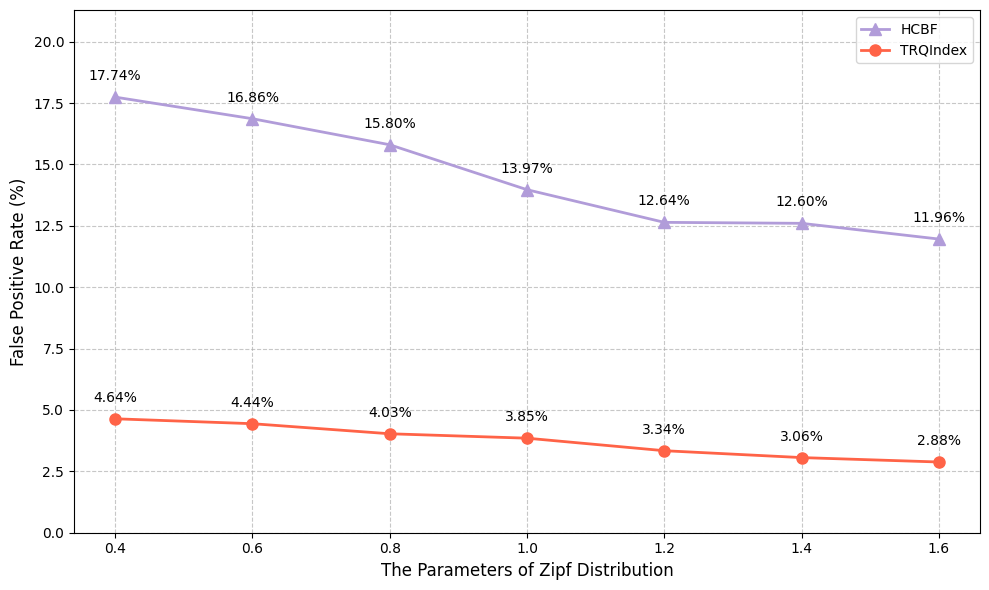

This chart was generated by the following Python code:
# -*- coding: utf-8 -*-
import matplotlib.pyplot as plt
import numpy as np

# 数据
network_sizes = ['0.4', '0.6', '0.8', '1.0', '1.2', '1.4', '1.6']
false_positive_rates = [17.74, 16.86, 15.80, 13.97, 12.64, 12.60, 11.96]

# 假阳性率数据（请替换为您的数据）
false_positive_rates_trindex = [4.64, 4.44, 4.03, 3.85, 3.34, 3.06, 2.88]  # 示例数据

# 设置中文字体（如果需要显示中文）
plt.rcParams['font.sans-serif'] = ['SimHei']  # 用来正常显示中文标签
plt.rcParams['axes.unicode_minus'] = False    # 用来正常显示负号

# 创建图形
plt.figure(figsize=(10, 6))

# 绘制折线图，使用浅紫色三角形标记
plt.plot(network_sizes, false_positive_rates, '^-', color='#B19CD9', linewidth=2, markersize=8, label='HCBF')  # 使用浅紫色
plt.plot(network_sizes, false_positive_rates_trindex, '-o', color='#FF6347', linewidth=2, markersize=8, label='TRQIndex')  # 使用番茄色的实线和圆形标记

#添加数据标签
for i, rate in enumerate(false_positive_rates):
    plt.annotate('{:.2f}%'.format(rate), 
                xy=(i, rate), 
                xytext=(0, 10),
                textcoords='offset points',
                ha='center',
                va='bottom')

for i, rate in enumerate(false_positive_rates_trindex):
    plt.annotate('{:.2f}%'.format(rate), 
                xy=(i, rate), 
                xytext=(0, 10),
                textcoords='offset points',
                ha='center',
                va='bottom')

# 设置标题和标签
plt.xlabel('The Parameters of Zipf Distribution', fontsize=12)
plt.ylabel('False Positive Rate (%)', fontsize=12)

# 设置网格
plt.grid(True, linestyle='--', alpha=0.7)

# 设置y轴范围，留出一些空间显示数据标签
plt.ylim(0, max(false_positive_rates) * 1.2)

# 添加图例
plt.legend()

# 优化布局
plt.tight_layout()

# 保存图片
plt.savefig('false_positive_rates.png', dpi=300, bbox_inches='tight')
plt.close()
